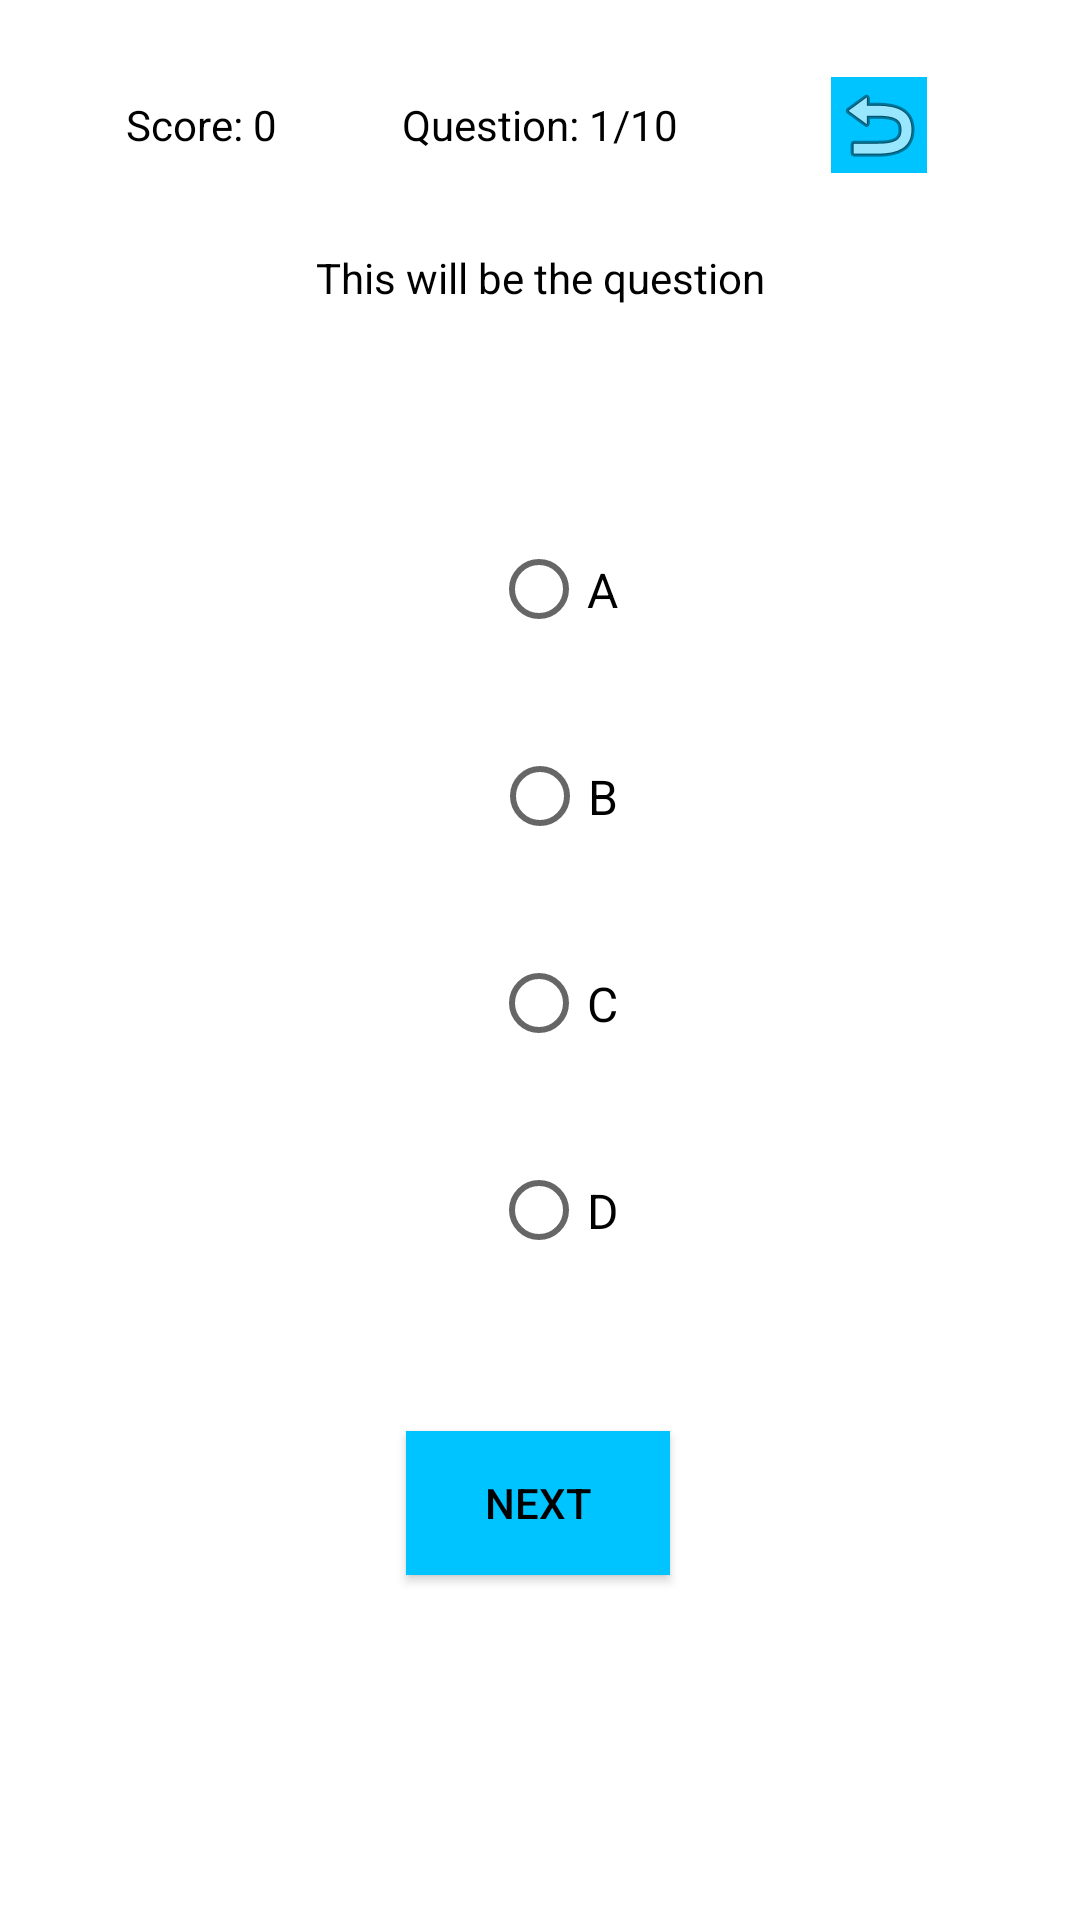

Android layout source for this screen:
<!-- AndroidManifest.xml: application theme AppTheme -->
<!-- res/layout/activity_easy_quiz.xml -->
<?xml version="1.0" encoding="utf-8"?>
<androidx.constraintlayout.widget.ConstraintLayout xmlns:android="http://schemas.android.com/apk/res/android"
    xmlns:app="http://schemas.android.com/apk/res-auto"
    xmlns:tools="http://schemas.android.com/tools"
    android:layout_width="match_parent"
    android:layout_height="match_parent"
    android:background="?attr/backgroundcolor"
    tools:context=".Examination.EasyQuiz">

    <TextView
        android:id="@+id/questionNumber"
        android:layout_width="wrap_content"
        android:layout_height="wrap_content"
        android:layout_marginTop="32dp"
        android:text="Question: 1/10"
        android:textColor="?attr/textcolor"
        app:layout_constraintEnd_toEndOf="parent"
        app:layout_constraintStart_toStartOf="parent"
        app:layout_constraintTop_toTopOf="parent" />

    <TextView
        android:id="@+id/questionScore"
        android:layout_width="wrap_content"
        android:layout_height="wrap_content"
        android:text="Score: 0"
        android:textColor="?attr/textcolor"
        app:layout_constraintBottom_toBottomOf="@+id/questionNumber"
        app:layout_constraintEnd_toStartOf="@+id/questionNumber"
        app:layout_constraintStart_toStartOf="parent"
        app:layout_constraintTop_toTopOf="@+id/questionNumber" />

    <ImageButton
        android:id="@+id/returntoMenu"
        android:layout_width="wrap_content"
        android:layout_height="wrap_content"
        android:background="?attr/buttoncolor"
        android:textColor="?attr/textcolor"
        app:layout_constraintBottom_toBottomOf="@+id/questionNumber"
        app:layout_constraintEnd_toEndOf="parent"
        app:layout_constraintStart_toEndOf="@+id/questionNumber"
        app:layout_constraintTop_toTopOf="@+id/questionNumber"
        app:srcCompat="@android:drawable/ic_menu_revert" />
    <TextView
        android:id="@+id/questionContent"
        android:layout_width="wrap_content"
        android:layout_height="wrap_content"
        android:layout_marginTop="32dp"
        android:textColor="?attr/textcolor"
        android:text="This will be the question"
        app:layout_constraintEnd_toEndOf="parent"
        app:layout_constraintStart_toStartOf="parent"
        app:layout_constraintTop_toBottomOf="@+id/questionNumber" />

    <Button
        android:id="@+id/nextButton"
        android:layout_width="wrap_content"
        android:layout_height="wrap_content"
        android:layout_marginTop="32dp"
        android:background="?attr/buttoncolor"
        android:text="Next"
        android:textColor="?attr/textcolor"
        app:layout_constraintEnd_toEndOf="parent"
        app:layout_constraintHorizontal_bias="0.498"
        app:layout_constraintStart_toStartOf="parent"
        app:layout_constraintTop_toBottomOf="@+id/radioGroup" />

    <RadioGroup
        android:id="@+id/radioGroup"
        android:layout_width="406dp"
        android:layout_height="283dp"
        android:layout_marginTop="60dp"
        app:layout_constraintEnd_toEndOf="parent"
        app:layout_constraintHorizontal_bias="0.4"
        app:layout_constraintStart_toStartOf="parent"
        app:layout_constraintTop_toBottomOf="@+id/questionContent">

        <RadioButton
            android:id="@+id/answerA"
            android:layout_width="wrap_content"
            android:layout_height="69dp"
            android:layout_gravity="center_horizontal"
            android:text="A"
            android:textColor="?attr/textcolor"
            android:textSize="16dp" />

        <RadioButton
            android:id="@+id/answerB"
            android:layout_width="wrap_content"
            android:layout_height="69dp"
            android:layout_gravity="center_horizontal"
            android:text="B"
            android:textColor="?attr/textcolor"
            android:textSize="16dp" />

        <RadioButton
            android:id="@+id/answerC"
            android:layout_width="wrap_content"
            android:layout_height="69dp"
            android:layout_gravity="center_horizontal"
            android:text="C"
            android:textColor="?attr/textcolor"
            android:textSize="16dp" />

        <RadioButton
            android:id="@+id/answerD"
            android:layout_width="wrap_content"
            android:layout_height="69dp"
            android:layout_gravity="center_horizontal"
            android:text="D"
            android:textColor="?attr/textcolor"
            android:textSize="16dp" />

    </RadioGroup>

</androidx.constraintlayout.widget.ConstraintLayout>
<!-- resources referenced by this layout -->
<resources>
  <style name="AppTheme" parent="Theme.AppCompat.Light.NoActionBar">
          
          <item name="colorPrimary">@color/colorPrimary</item>
          <item name="colorPrimaryDark">@color/colorPrimaryDark</item>
          <item name="colorAccent">@color/colorAccent</item>
          <item name="backgroundcolor">#ffffff</item>
          <item name="buttoncolor">#00C4FF</item>
          <item name="textcolor">#000000</item>
          <item name="hintcolor">#505050</item>
  
      </style>
  <color name="colorPrimary">#03A9F4</color>
  <color name="colorPrimaryDark">#093FFF</color>
  <color name="colorAccent">#FFFFFF</color>
</resources>
